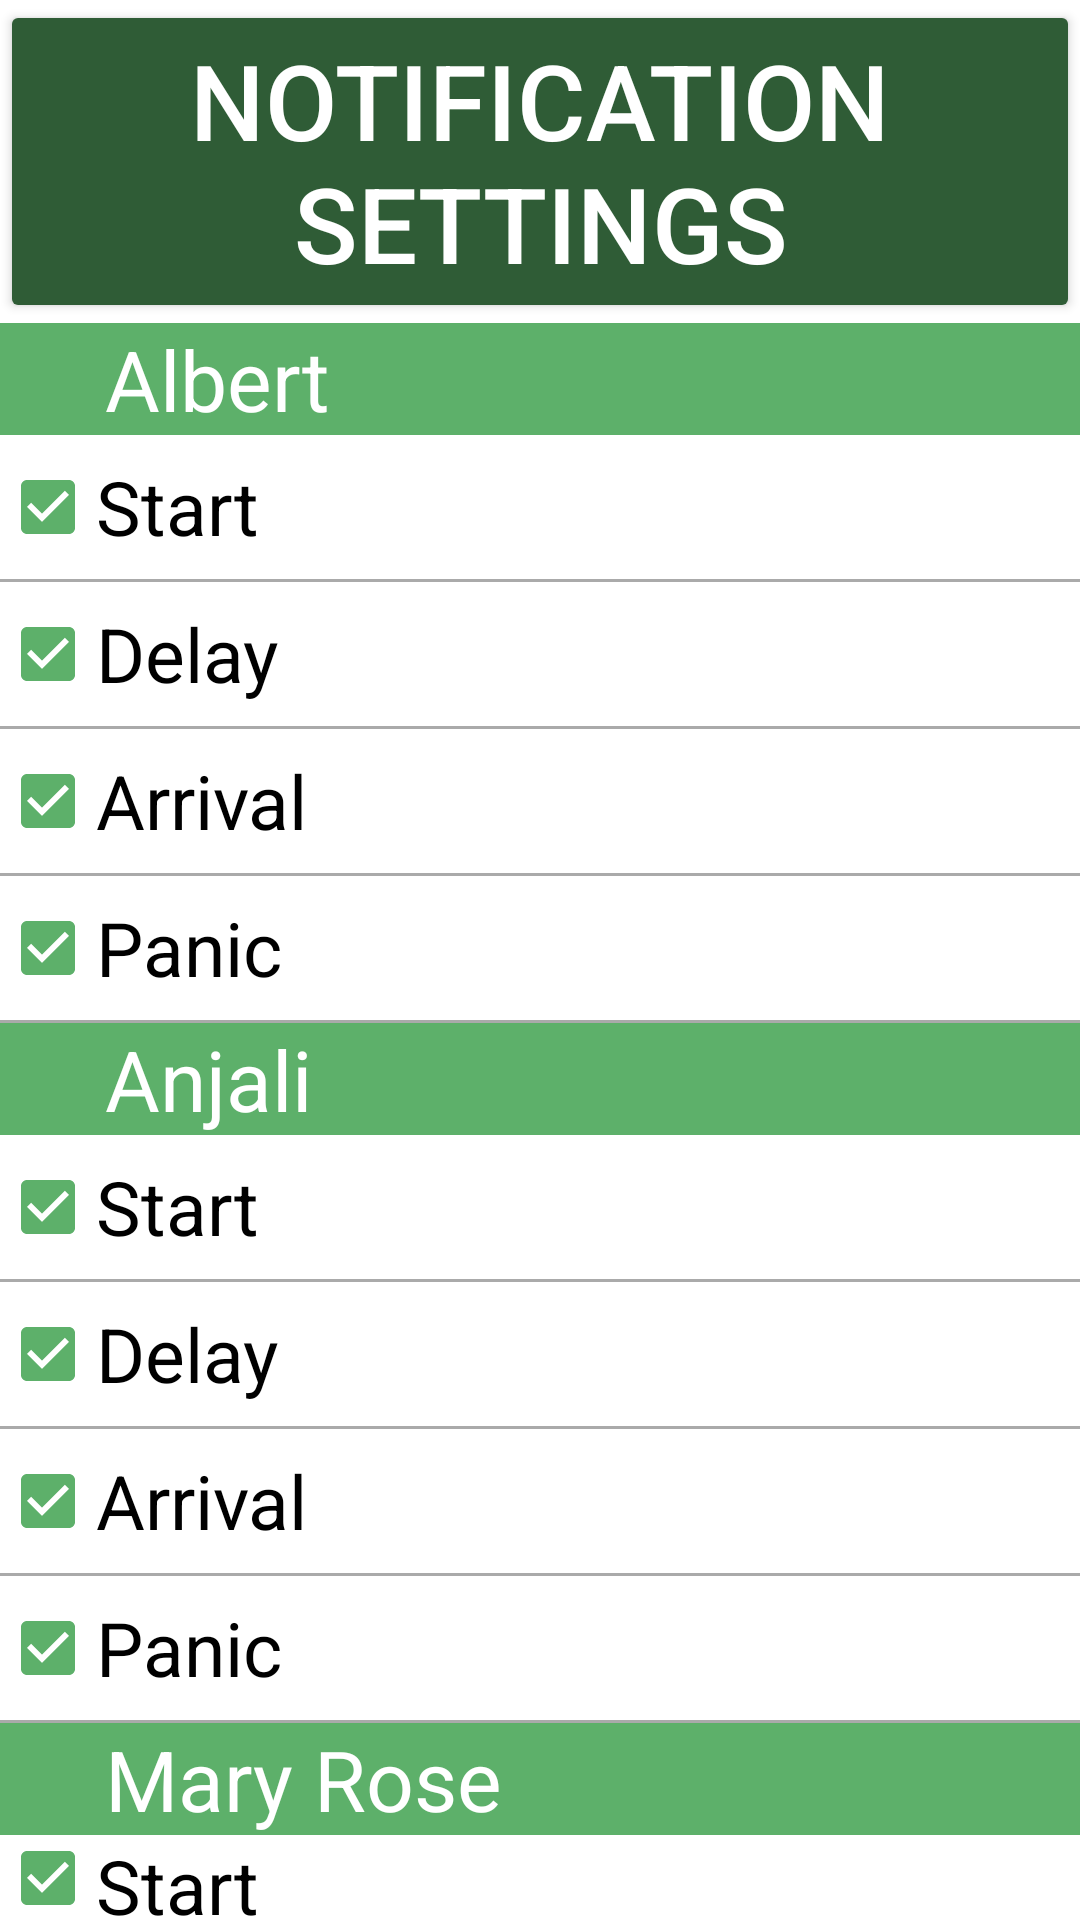

Here is an Android app screen rendered from its layout file. Give the layout XML and the strings, colors and styles it references.
<!-- AndroidManifest.xml: application theme Theme.CS465Project -->
<!-- res/layout/notification_settings.xml -->
<?xml version="1.0" encoding="utf-8"?>
<LinearLayout xmlns:android="http://schemas.android.com/apk/res/android"
    android:orientation="vertical"
    android:layout_width="fill_parent"
    android:layout_height="fill_parent"
    android:layout_marginHorizontal="20dp"
    >

    <Button
        android:layout_width="match_parent"
        android:layout_height="wrap_content"
        android:text="Notification Settings"
        android:textColor="@color/white"
        android:textSize="35sp"
        android:gravity="center"
        android:layout_gravity="center_horizontal"
        android:backgroundTint="#2f5c36"
        />
    <TextView
        android:layout_width="match_parent"
        android:layout_height="wrap_content"
        android:text="@string/contact1"
        android:textColor="@color/white"
        android:textSize="28sp"
        android:gravity="left"
        android:layout_gravity="left"
        android:paddingLeft="35dp"
        android:background="#5db06a"/>

    <CheckBox
        android:id="@+id/contact1start"
        android:layout_width="wrap_content"
        android:layout_height="wrap_content"
        android:checked="true"
        android:onClick="onCheckboxClicked"
        android:text="Start"
        android:textSize="25sp"
        android:buttonTint="#5db06a"/>
    <View
        android:layout_width="match_parent"
        android:layout_height="1dp"
        android:background="@android:color/darker_gray"/>

    <CheckBox
        android:id="@+id/contact1delay"
        android:layout_width="wrap_content"
        android:layout_height="wrap_content"
        android:checked="true"
        android:onClick="onCheckboxClicked"
        android:text="Delay"
        android:textSize="25sp"
        android:buttonTint="#5db06a"/>
    <View
        android:layout_width="match_parent"
        android:layout_height="1dp"
        android:background="@android:color/darker_gray"/>

    <CheckBox
        android:id="@+id/contact1arrival"
        android:layout_width="wrap_content"
        android:layout_height="wrap_content"
        android:checked="true"
        android:onClick="onCheckboxClicked"
        android:text="Arrival"
        android:textSize="25sp"
        android:buttonTint="#5db06a"/>
    <View
        android:layout_width="match_parent"
        android:layout_height="1dp"
        android:background="@android:color/darker_gray"/>

    <CheckBox
        android:id="@+id/contact1panic"
        android:layout_width="wrap_content"
        android:layout_height="wrap_content"
        android:checked="true"
        android:onClick="onCheckboxClicked"
        android:text="Panic"
        android:textSize="25sp"
        android:buttonTint="#5db06a"/>
    <View
        android:layout_width="match_parent"
        android:layout_height="1dp"
        android:background="@android:color/darker_gray"/>

    <TextView
        android:layout_width="match_parent"
        android:layout_height="wrap_content"
        android:text="@string/contact2"
        android:textColor="@color/white"
        android:textSize="28sp"
        android:gravity="left"
        android:layout_gravity="left"
        android:paddingLeft="35dp"
        android:background="#5db06a"/>


    <CheckBox
        android:id="@+id/contact2start"
        android:layout_width="wrap_content"
        android:layout_height="wrap_content"
        android:checked="true"
        android:onClick="onCheckboxClicked"
        android:text="Start"
        android:textSize="25sp"
        android:buttonTint="#5db06a"/>
    <View
        android:layout_width="match_parent"
        android:layout_height="1dp"
        android:background="@android:color/darker_gray"/>

    <CheckBox
        android:id="@+id/contact2delay"
        android:layout_width="wrap_content"
        android:layout_height="wrap_content"
        android:checked="true"
        android:onClick="onCheckboxClicked"
        android:text="Delay"
        android:textSize="25sp"
        android:buttonTint="#5db06a"/>
    <View
        android:layout_width="match_parent"
        android:layout_height="1dp"
        android:background="@android:color/darker_gray"/>

    <CheckBox
        android:id="@+id/contact2arrival"
        android:layout_width="wrap_content"
        android:layout_height="wrap_content"
        android:checked="true"
        android:onClick="onCheckboxClicked"
        android:text="Arrival"
        android:textSize="25sp"
        android:buttonTint="#5db06a"/>
    <View
        android:layout_width="match_parent"
        android:layout_height="1dp"
        android:background="@android:color/darker_gray"/>

    <CheckBox
        android:id="@+id/contact2panic"
        android:layout_width="wrap_content"
        android:layout_height="wrap_content"
        android:checked="true"
        android:onClick="onCheckboxClicked"
        android:text="Panic"
        android:textSize="25sp"
        android:buttonTint="#5db06a"/>
    <View
        android:layout_width="match_parent"
        android:layout_height="1dp"
        android:background="@android:color/darker_gray"/>

    <TextView
        android:layout_width="match_parent"
        android:layout_height="wrap_content"
        android:text="@string/contact3"
        android:textColor="@color/white"
        android:textSize="28sp"
        android:gravity="left"
        android:layout_gravity="left"
        android:paddingLeft="35dp"
        android:background="#5db06a"/>


    <CheckBox
        android:id="@+id/contact3start"
        android:layout_width="wrap_content"
        android:layout_height="wrap_content"
        android:checked="true"
        android:onClick="onCheckboxClicked"
        android:text="Start"
        android:textSize="25sp"
        android:buttonTint="#5db06a"/>
    <View
        android:layout_width="match_parent"
        android:layout_height="1dp"
        android:background="@android:color/darker_gray"/>

    <CheckBox
        android:id="@+id/contact3delay"
        android:layout_width="wrap_content"
        android:layout_height="wrap_content"
        android:checked="true"
        android:onClick="onCheckboxClicked"
        android:text="Delay"
        android:textSize="25sp"
        android:buttonTint="#5db06a"/>
    <View
        android:layout_width="match_parent"
        android:layout_height="1dp"
        android:background="@android:color/darker_gray"/>

    <CheckBox
        android:id="@+id/contact3arrival"
        android:layout_width="wrap_content"
        android:layout_height="wrap_content"
        android:checked="true"
        android:onClick="onCheckboxClicked"
        android:text="Arrival"
        android:textSize="25sp"
        android:buttonTint="#5db06a"/>
    <View
        android:layout_width="match_parent"
        android:layout_height="1dp"
        android:background="@android:color/darker_gray"/>

    <CheckBox
        android:id="@+id/contact3panic"
        android:layout_width="wrap_content"
        android:layout_height="wrap_content"
        android:checked="true"
        android:onClick="onCheckboxClicked"
        android:text="Panic"
        android:textSize="25sp"
        android:buttonTint="#5db06a"/>
    <View
        android:layout_width="match_parent"
        android:layout_height="1dp"
        android:background="@android:color/darker_gray"/>

    
</LinearLayout>
<!-- resources referenced by this layout -->
<resources>
  <color name="black">#FF000000</color>
  <color name="white">#FFFFFFFF</color>
  <string name="contact1">Albert</string>
  <string name="contact2">Anjali</string>
  <string name="contact3">Mary Rose</string>
  <style name="Theme.CS465Project" parent="Theme.MaterialComponents.DayNight.DarkActionBar">
          
          <item name="colorPrimary">@color/purple_500</item>
          <item name="colorPrimaryVariant">@color/purple_700</item>
          <item name="colorOnPrimary">@color/white</item>
          
          <item name="colorSecondary">@color/teal_200</item>
          <item name="colorSecondaryVariant">@color/teal_700</item>
          <item name="colorOnSecondary">@color/black</item>
          
          <item name="android:statusBarColor">?attr/colorPrimaryVariant</item>
          
      </style>
  <color name="purple_500">#000</color>
  <color name="purple_700">#000</color>
  <color name="teal_200">#FF03DAC5</color>
  <color name="teal_700">#FF018786</color>
</resources>
